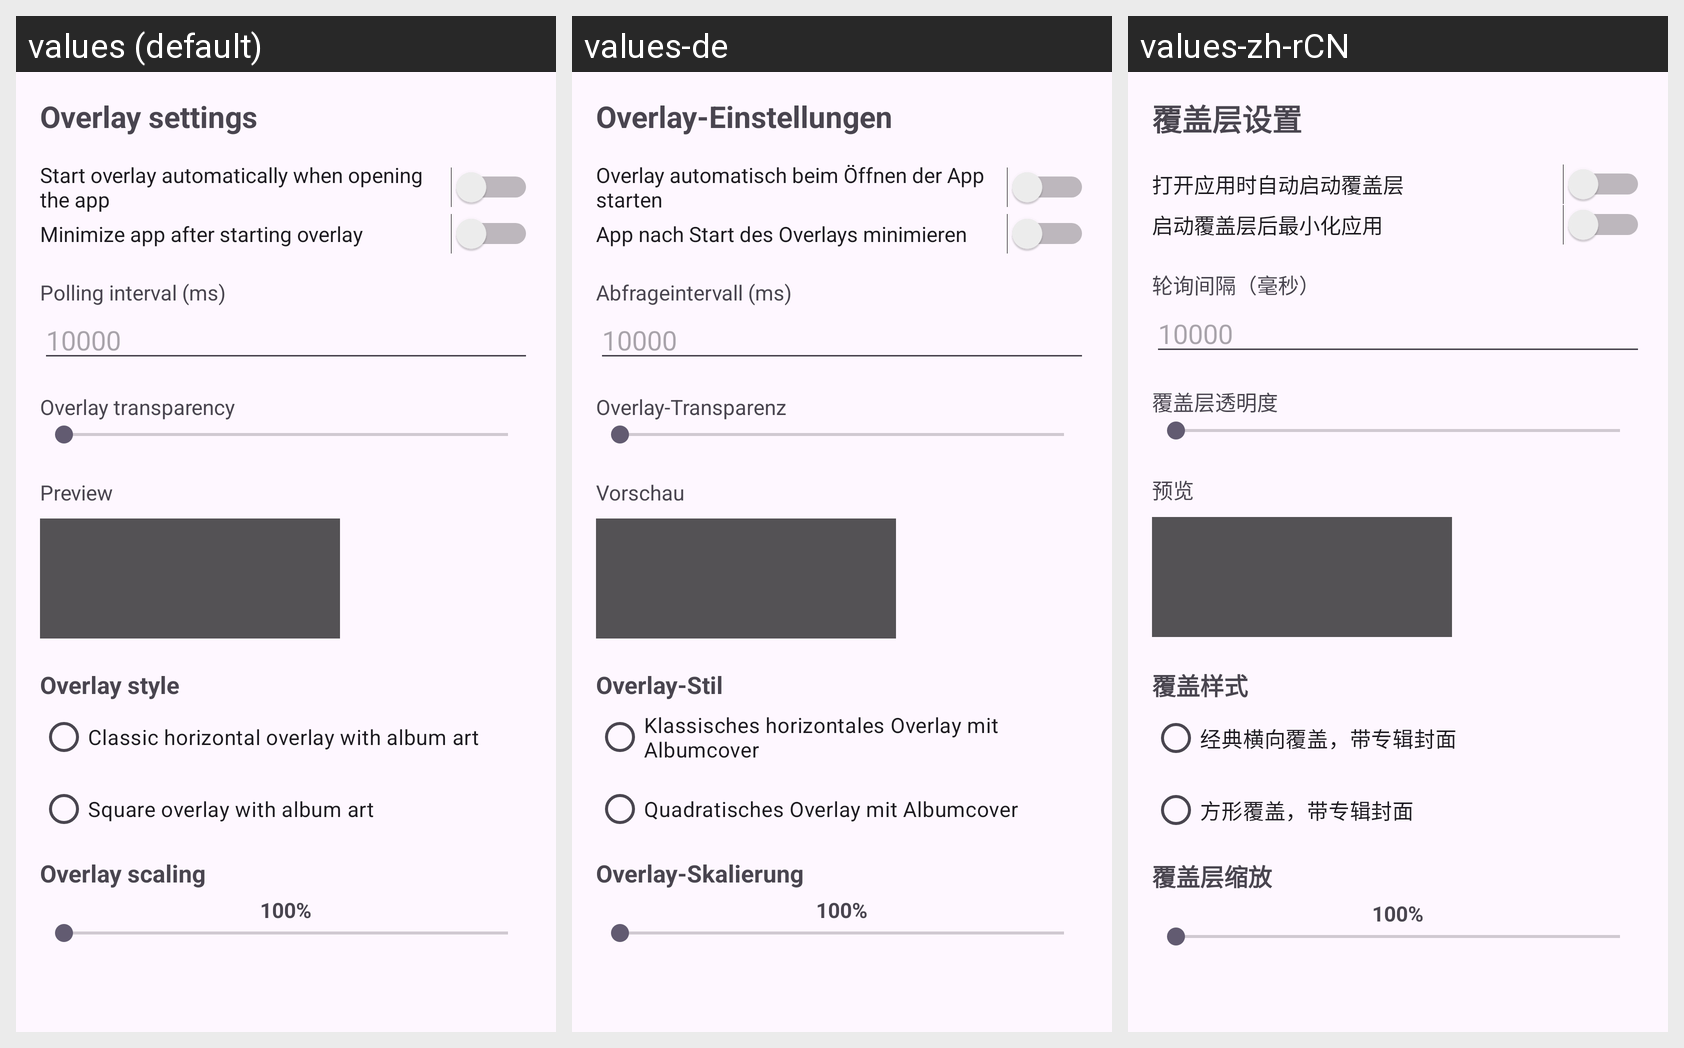

Locale-by-locale string values for the Android screen shown in this grid:
Android screen res/layout/activity_settings.xml rendered under 3 locales, left to right: values (default), values-de, values-zh-rCN. Device: Nexus 5 (rendered at 1080×1920; each locale shown at half size, 540×960, under a caption strip naming it); theme Theme.MediaOverlay.
Other locales in the repository, not shown: values-fr, values-nl, values-pl, values-ro, values-ru, values-uk.
Strings drawn on this screen, with the default value and each locale's value (text and hints the layout hard-codes, and strings that could not be matched under every locale, appear in the picture but are not listed):

settings_title
  values: Overlay settings
  values-de: Overlay-Einstellungen
  values-zh-rCN: 覆盖层设置

settings_autostart
  values: Start overlay automatically when opening the app
  values-de: Overlay automatisch beim Öffnen der App starten
  values-zh-rCN: 打开应用时自动启动覆盖层

settings_minimize_after_start
  values: Minimize app after starting overlay
  values-de: App nach Start des Overlays minimieren
  values-zh-rCN: 启动覆盖层后最小化应用

settings_polling_interval
  values: Polling interval (ms)
  values-de: Abfrageintervall (ms)
  values-zh-rCN: 轮询间隔（毫秒）

settings_polling_interval_hint
  values: 10000
  values-de: 10000
  values-zh-rCN: 10000

settings_transparency_label
  values: Overlay transparency
  values-de: Overlay-Transparenz
  values-zh-rCN: 覆盖层透明度

settings_preview_label
  values: Preview
  values-de: Vorschau
  values-zh-rCN: 预览

settings_overlay_style
  values: Overlay style
  values-de: Overlay-Stil
  values-zh-rCN: 覆盖样式

settings_overlay_style_classic
  values: Classic horizontal overlay with album art
  values-de: Klassisches horizontales Overlay mit Albumcover
  values-zh-rCN: 经典横向覆盖，带专辑封面

settings_overlay_style_square
  values: Square overlay with album art
  values-de: Quadratisches Overlay mit Albumcover
  values-zh-rCN: 方形覆盖，带专辑封面

overlay_size_title
  values: Overlay scaling
  values-de: Overlay-Skalierung
  values-zh-rCN: 覆盖层缩放
